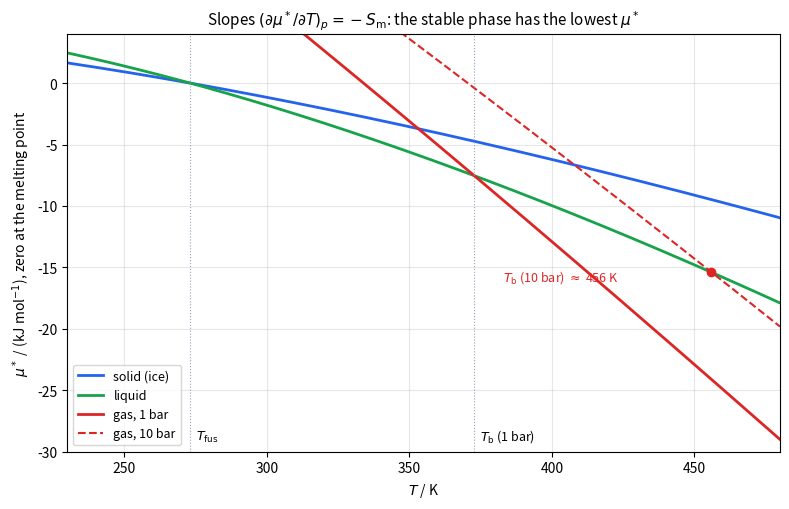

Generate this figure with matplotlib:
import numpy as np
import matplotlib.pyplot as plt

# Molar Gibbs energy (chemical potential) of pure water phases versus T, built from
# S_m and C_p,m (CRC data, taken constant within each phase); zero at the melting point.
R = 8.314
Tm, Tb = 273.15, 372.76  # melting point and boiling point at 1 bar
dHfus, dHvap = 6010.0, 40660.0
Cs, Cl, Cg = 38.0, 75.3, 33.6
Sl_m = 63.3  # S_m(l) at Tm, J/(K mol)
Ss_m = Sl_m - dHfus / Tm


def mu(T, T0, mu0, S0, Cp):
    return mu0 - S0 * (T - T0) - Cp * (T * np.log(T / T0) - (T - T0))


mu_l_b = mu(Tb, Tm, 0.0, Sl_m, Cl)
Sl_b = Sl_m + Cl * np.log(Tb / Tm)
Sg_b = Sl_b + dHvap / Tb

T = np.linspace(230, 480, 500)
mus = mu(T, Tm, 0.0, Ss_m, Cs)
mul = mu(T, Tm, 0.0, Sl_m, Cl)
mug = mu(T, Tb, mu_l_b, Sg_b, Cg)
mug10 = mug + R * T * np.log(10.0)  # 10 bar, ideal vapour; condensed phases barely shift

fig, ax = plt.subplots(figsize=(8, 5.2))
ax.plot(T, mus / 1e3, color="#2563eb", lw=2, label="solid (ice)")
ax.plot(T, mul / 1e3, color="#16a34a", lw=2, label="liquid")
ax.plot(T, mug / 1e3, color="#dc2626", lw=2, label="gas, 1 bar")
ax.plot(T, mug10 / 1e3, color="#dc2626", lw=1.5, ls="--", label="gas, 10 bar")
for Tx, lab in [(Tm, "$T_\\mathrm{fus}$"), (Tb, "$T_\\mathrm{b}$ (1 bar)")]:
    ax.axvline(Tx, color="#94a3b8", lw=0.8, ls=":")
    ax.annotate(lab, (Tx, -29), textcoords="offset points", xytext=(4, 0), fontsize=9)
hot = T > 380
i10 = np.where(hot)[0][np.argmin(np.abs((mug10 - mul)[hot]))]
ax.plot([T[i10]], [mul[i10] / 1e3], "o", color="#dc2626")
ax.annotate(f"$T_\\mathrm{{b}}$ (10 bar) $\\approx$ {T[i10]:.0f} K", (T[i10], mul[i10] / 1e3),
            textcoords="offset points", xytext=(-150, -6), fontsize=9, color="#dc2626")
ax.set_xlim(230, 480)
ax.set_ylim(-30, 4)
ax.set_xlabel("$T$ / K")
ax.set_ylabel(r"$\mu^*$ / (kJ mol$^{-1}$), zero at the melting point")
ax.set_title(r"Slopes $(\partial\mu^*/\partial T)_p = -S_\mathrm{m}$: the stable phase has the lowest $\mu^*$", fontsize=11)
ax.legend(fontsize=9, loc="lower left")
ax.grid(alpha=0.3)
fig.tight_layout()
